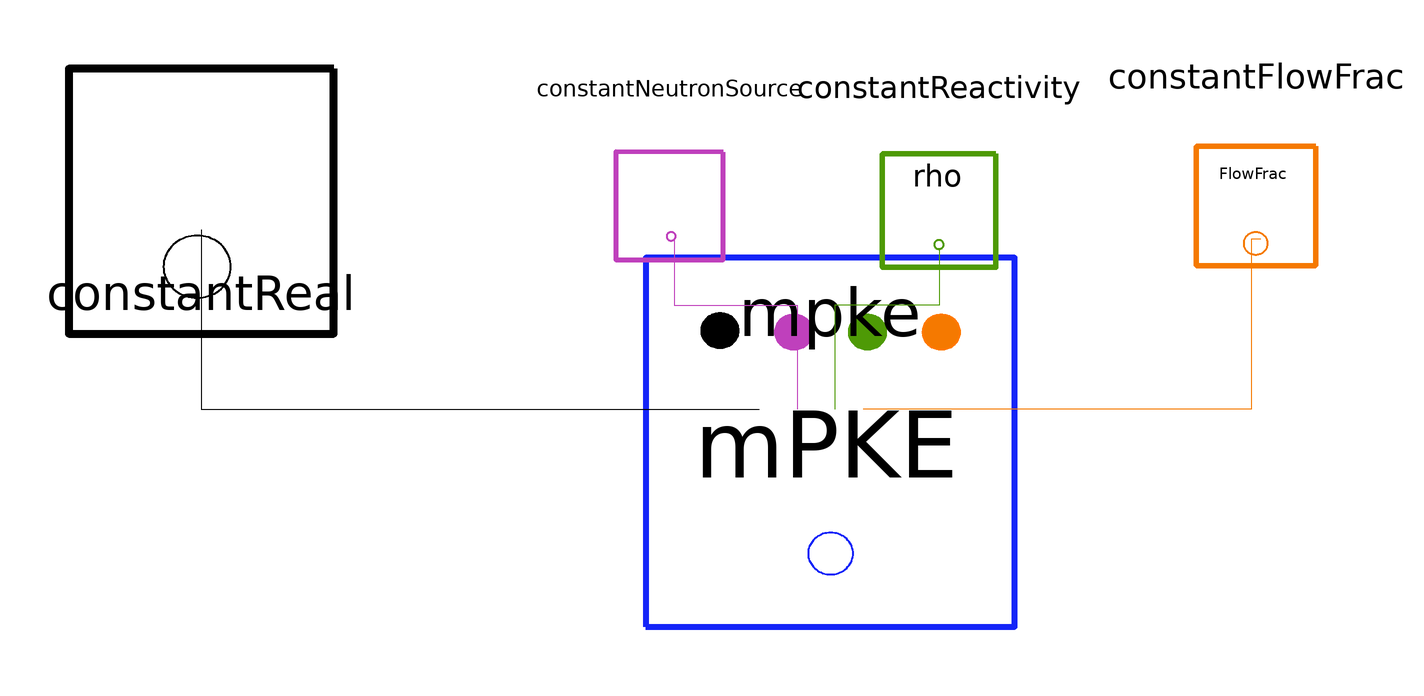

The Modelica model whose source follows is shown above as a component diagram (icons at their Placement, wires along their Line points).

model nOneTest
        Nuclear.mPKE mpke(numGroups = 6, lambda = {1.240E-02, 3.05E-02, 1.11E-01, 3.01E-01, 1.140E+00, 3.014E+00}, beta = {0.000223, 0.001457, 0.001307, 0.002628, 0.000766, 0.00023}, LAMBDA = 2.400E-04, n_0 = 1, addRho0 = true, nomTauLoop = 16.73, nomTauCore = 8.46) annotation(
          Placement(transformation(origin = {3, -57}, extent = {{-39, -39}, {39, 39}})));
        Signals.Constants.ConstantNeutronSource constantNeutronSource(S = 0) annotation(
          Placement(transformation(origin = {-31, -7}, extent = {{-19, -19}, {19, 19}}, rotation = 180)));
        Signals.Constants.ConstantFlowFrac constantFlowFrac(ConstantFlowFrac = 1) annotation(
          Placement(transformation(origin = {93, -7}, extent = {{-21, -21}, {21, 21}}, rotation = 180)));
        Signals.Constants.ConstantReal constantReal(magnitude = 0) annotation(
          Placement(transformation(origin = {-130, -6}, extent = {{-28, -28}, {28, 28}}, rotation = 180)));
        Signals.Constants.ConstantReactivity constantReactivity(Reactivity = 0) annotation(
          Placement(transformation(origin = {26, -8}, extent = {{-20, -20}, {20, 20}}, rotation = 180)));
      equation
        connect(constantReal.realOut, mpke.ReactivityIn) annotation(
          Line(points = {{-130, -12}, {-130, -50}, {-12, -50}}));
        connect(constantNeutronSource.neutronEmsRateOut, mpke.S) annotation(
          Line(points = {{-30, -14}, {-30, -28}, {-4, -28}, {-4, -50}}, color = {191, 64, 188}));
        connect(constantReactivity.reactivity, mpke.feedback) annotation(
          Line(points = {{26, -16}, {26, -28}, {4, -28}, {4, -50}}, color = {78, 154, 6}));
        connect(constantFlowFrac.flowFraction_Out, mpke.fuelFlowFrac) annotation(
          Line(points = {{94, -14}, {92, -14}, {92, -50}, {10, -50}}, color = {245, 121, 0}));
        annotation(
          Diagram(coordinateSystem(extent = {{-160, 20}, {120, -100}})));
      end nOneTest;